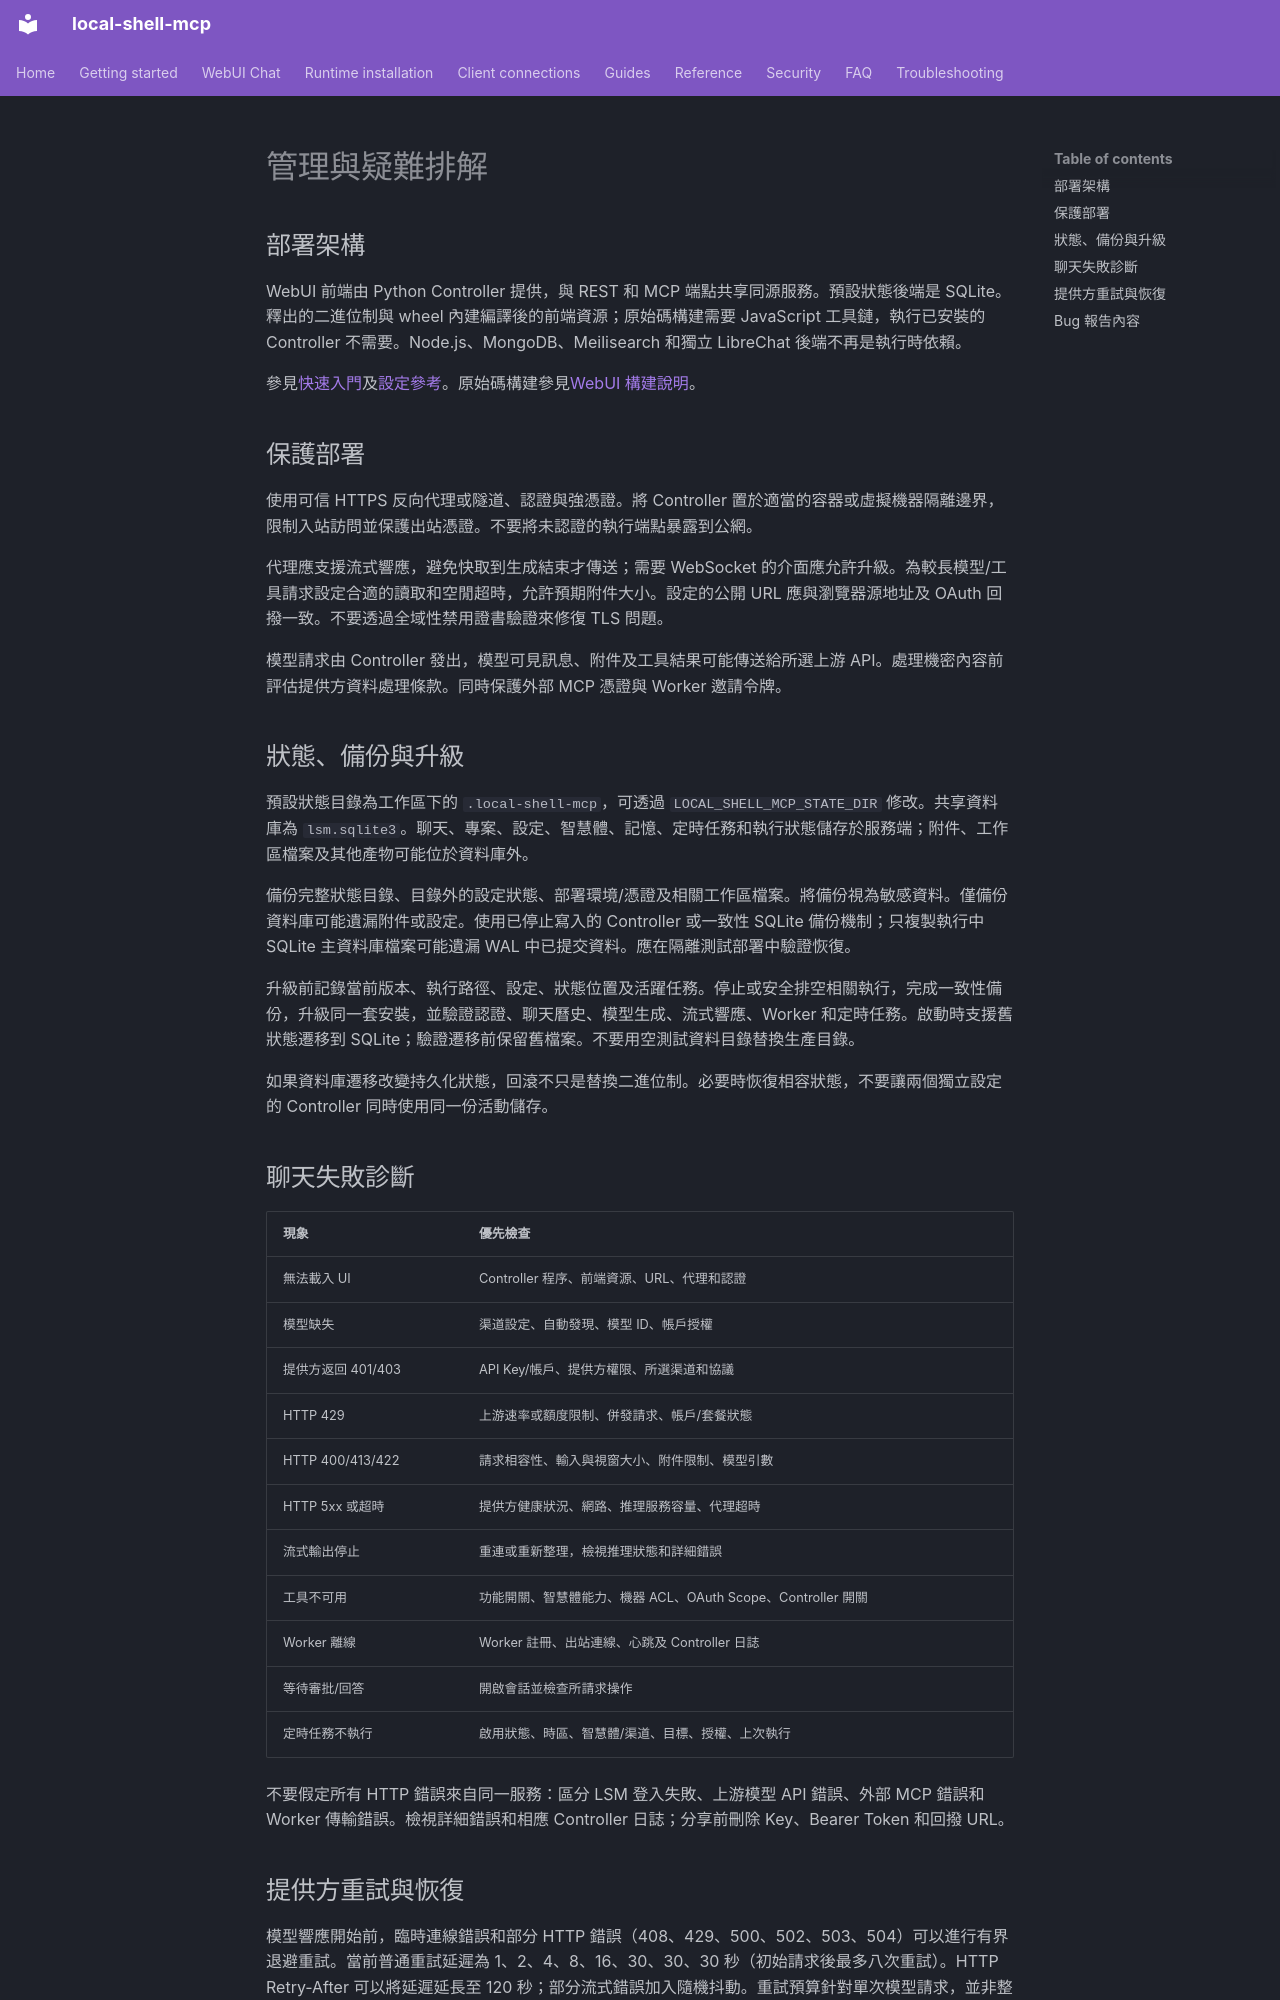

repository: fwerkor/local-shell-mcp · page: chat/administration.zh-Hant/index.html · generator: mkdocs

<!-- i18n-source-sha256: 91fa7e8e41354be2761864ffe05d1efb85063953c79a40065ad61661cc15b836 -->
# 管理與疑難排解

## 部署架構

WebUI 前端由 Python Controller 提供，與 REST 和 MCP 端點共享同源服務。預設狀態後端是 SQLite。釋出的二進位制與 wheel 內建編譯後的前端資源；原始碼構建需要 JavaScript 工具鏈，執行已安裝的 Controller 不需要。Node.js、MongoDB、Meilisearch 和獨立 LibreChat 後端不再是執行時依賴。

參見[快速入門](../getting-started/quickstart.md)及[設定參考](../reference/configuration.md)。原始碼構建參見[WebUI 構建說明](https://github.com/fwerkor/local-shell-mcp/blob/main/ui/workspace/README.md)。

## 保護部署

使用可信 HTTPS 反向代理或隧道、認證與強憑證。將 Controller 置於適當的容器或虛擬機器隔離邊界，限制入站訪問並保護出站憑證。不要將未認證的執行端點暴露到公網。

代理應支援流式響應，避免快取到生成結束才傳送；需要 WebSocket 的介面應允許升級。為較長模型/工具請求設定合適的讀取和空閒超時，允許預期附件大小。設定的公開 URL 應與瀏覽器源地址及 OAuth 回撥一致。不要透過全域性禁用證書驗證來修復 TLS 問題。

模型請求由 Controller 發出，模型可見訊息、附件及工具結果可能傳送給所選上游 API。處理機密內容前評估提供方資料處理條款。同時保護外部 MCP 憑證與 Worker 邀請令牌。

## 狀態、備份與升級

預設狀態目錄為工作區下的 `.local-shell-mcp`，可透過 `LOCAL_SHELL_MCP_STATE_DIR` 修改。共享資料庫為 `lsm.sqlite3`。聊天、專案、設定、智慧體、記憶、定時任務和執行狀態儲存於服務端；附件、工作區檔案及其他產物可能位於資料庫外。

備份完整狀態目錄、目錄外的設定狀態、部署環境/憑證及相關工作區檔案。將備份視為敏感資料。僅備份資料庫可能遺漏附件或設定。使用已停止寫入的 Controller 或一致性 SQLite 備份機制；只複製執行中 SQLite 主資料庫檔案可能遺漏 WAL 中已提交資料。應在隔離測試部署中驗證恢復。

升級前記錄當前版本、執行路徑、設定、狀態位置及活躍任務。停止或安全排空相關執行，完成一致性備份，升級同一套安裝，並驗證認證、聊天曆史、模型生成、流式響應、Worker 和定時任務。啟動時支援舊狀態遷移到 SQLite；驗證遷移前保留舊檔案。不要用空測試資料目錄替換生產目錄。

如果資料庫遷移改變持久化狀態，回滾不只是替換二進位制。必要時恢復相容狀態，不要讓兩個獨立設定的 Controller 同時使用同一份活動儲存。

## 聊天失敗診斷

| 現象 | 優先檢查 |
|---|---|
| 無法載入 UI | Controller 程序、前端資源、URL、代理和認證 |
| 模型缺失 | 渠道設定、自動發現、模型 ID、帳戶授權 |
| 提供方返回 401/403 | API Key/帳戶、提供方權限、所選渠道和協議 |
| HTTP 429 | 上游速率或額度限制、併發請求、帳戶/套餐狀態 |
| HTTP 400/413/422 | 請求相容性、輸入與視窗大小、附件限制、模型引數 |
| HTTP 5xx 或超時 | 提供方健康狀況、網路、推理服務容量、代理超時 |
| 流式輸出停止 | 重連或重新整理，檢視推理狀態和詳細錯誤 |
| 工具不可用 | 功能開關、智慧體能力、機器 ACL、OAuth Scope、Controller 開關 |
| Worker 離線 | Worker 註冊、出站連線、心跳及 Controller 日誌 |
| 等待審批/回答 | 開啟會話並檢查所請求操作 |
| 定時任務不執行 | 啟用狀態、時區、智慧體/渠道、目標、授權、上次執行 |

不要假定所有 HTTP 錯誤來自同一服務：區分 LSM 登入失敗、上游模型 API 錯誤、外部 MCP 錯誤和 Worker 傳輸錯誤。檢視詳細錯誤和相應 Controller 日誌；分享前刪除 Key、Bearer Token 和回撥 URL。
